2-way image classification set "spiral_augmented" from GitHub (2ai-lab/Leveraging-Handwriting-Impairment-as-an-Early-Biomarker-for-Parkinson-Disease); label vocabulary: healthy, Parkinson.

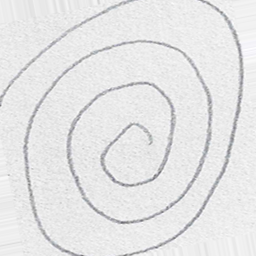
Label: healthy

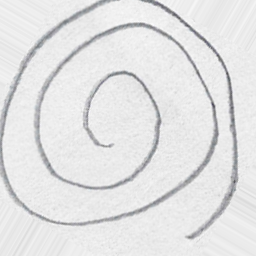
Label: healthy

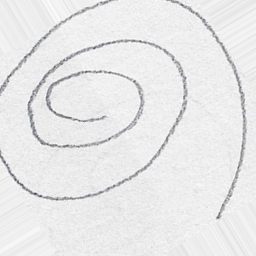
Label: healthy

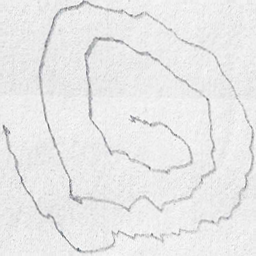
Label: Parkinson

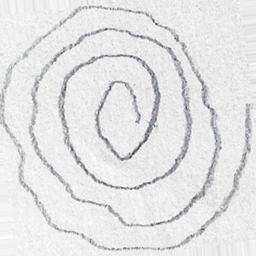
Label: Parkinson

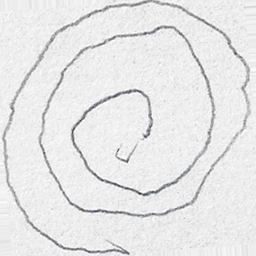
Label: Parkinson
